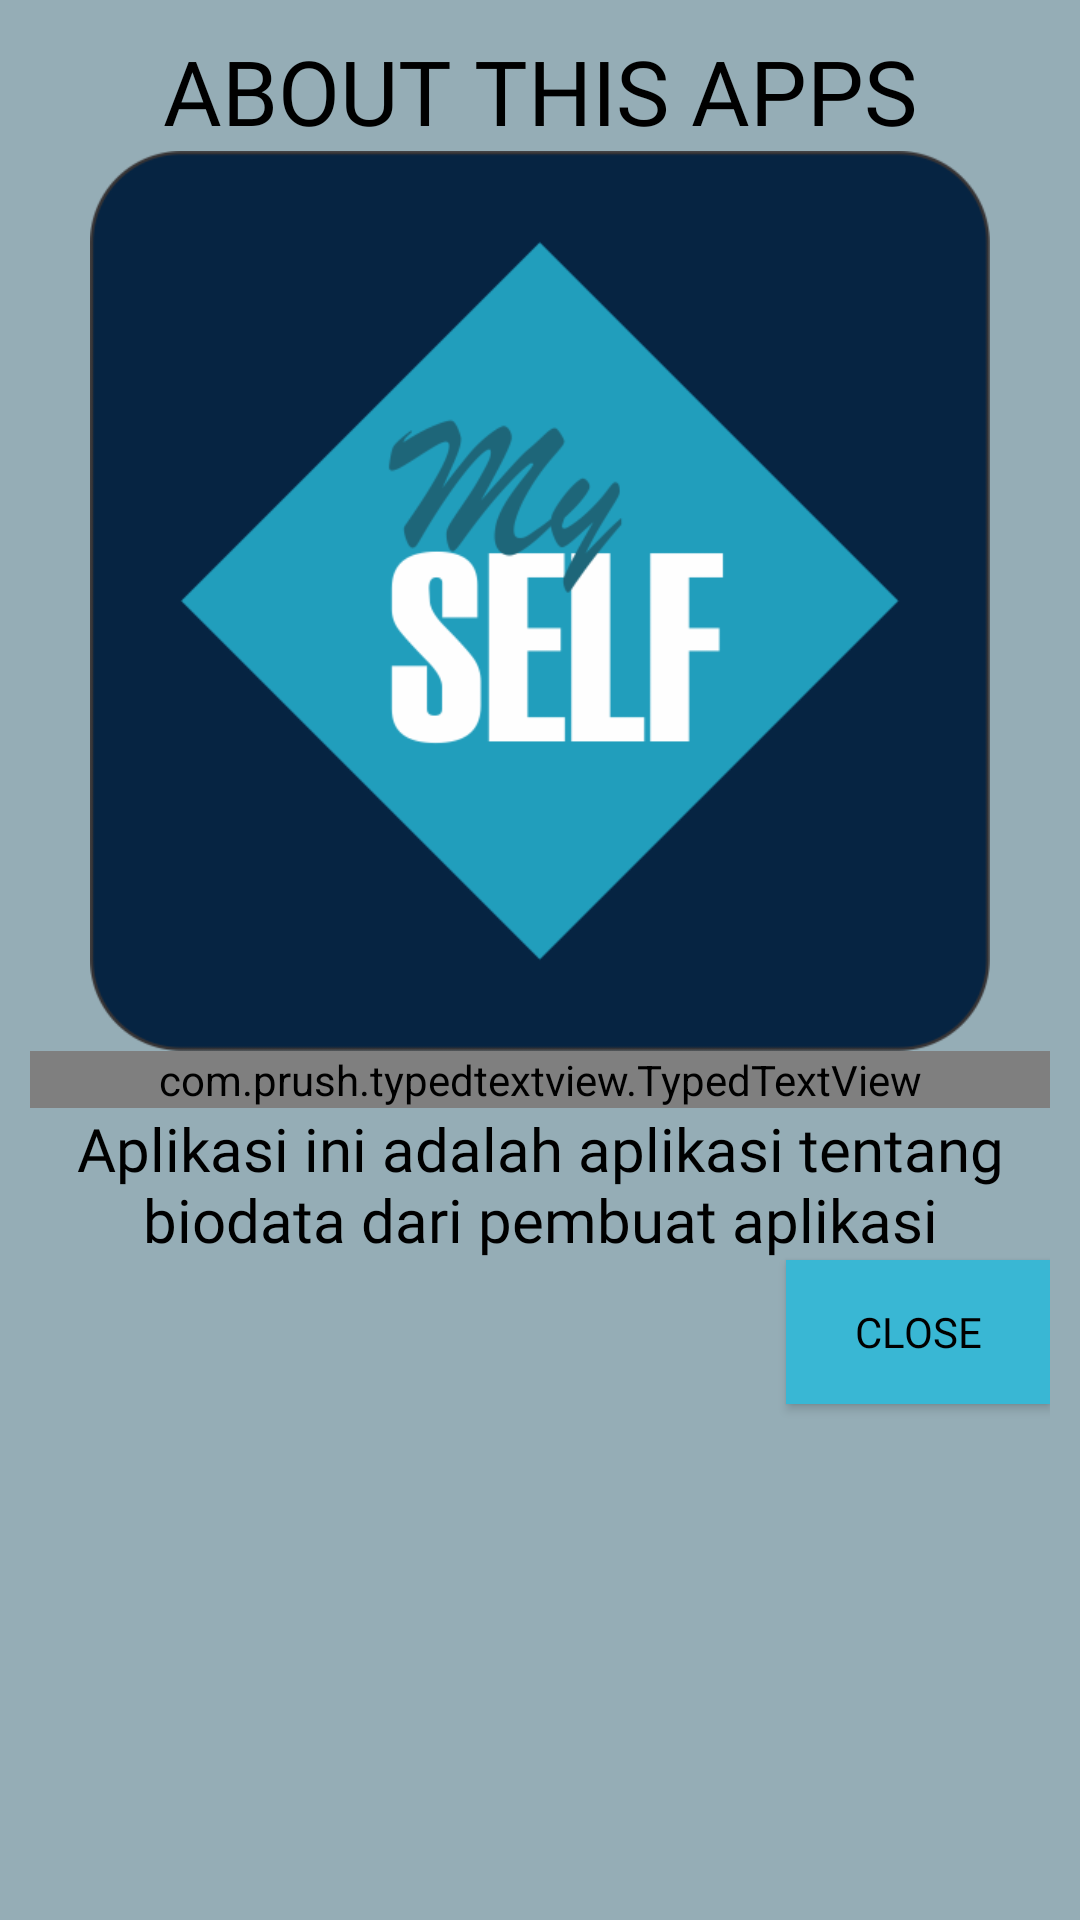

This screen was rendered from an Android layout file. Write that file and the resources it references.
<!-- AndroidManifest.xml: application theme Theme.Akb_uts -->
<!-- res/layout/custom_dialog_about.xml -->
<?xml version="1.0" encoding="utf-8"?>
<LinearLayout xmlns:android="http://schemas.android.com/apk/res/android"
    xmlns:app="http://schemas.android.com/apk/res-auto"
    android:layout_width="match_parent"
    android:layout_height="match_parent"
    android:background="@color/pewter_blue"
    android:orientation="vertical"
    android:padding="@dimen/dimen10">

    <TextView
        android:layout_width="match_parent"
        android:layout_height="wrap_content"
        android:fontFamily="@font/tentang_nanti"
        android:gravity="center"
        android:text="ABOUT THIS APPS"
        android:textColor="@color/black"
        android:textSize="30sp" />

    <ImageView
        android:layout_width="300dp"
        android:layout_height="300dp"
        android:layout_gravity="center"
        android:src="@drawable/logo" />

    <com.prush.typedtextview.TypedTextView
        android:layout_width="match_parent"
        android:layout_height="wrap_content"
        android:fontFamily="@font/ds_digii"
        android:gravity="center"
        android:textSize="20sp"
        app:play_keystrokes_audio="false"
        app:typed_text="version : 1.0.5.2021" />

    <TextView
        android:layout_width="match_parent"
        android:layout_height="wrap_content"
        android:fontFamily="@font/spring_garden"
        android:gravity="center"
        android:text="Aplikasi ini adalah aplikasi tentang biodata dari pembuat aplikasi"
        android:textColor="@color/black"
        android:textSize="20sp" />

    <Button
        android:id="@+id/btn_close_dialog"
        android:layout_width="wrap_content"
        android:layout_height="wrap_content"
        android:layout_gravity="right"
        android:background="@color/maximum_blue"
        android:fontFamily="@font/ds_digii"
        android:text="CLOSE"
        android:textColor="@color/black" />
</LinearLayout>
<!-- resources referenced by this layout -->
<resources>
  <color name="black">#FF000000</color>
  <color name="maximum_blue">#39B7D4</color>
  <color name="pewter_blue">#95ADB6</color>
  <dimen name="dimen10">10dp</dimen>
  <!-- drawable logo: png bitmap (drawable-v24, 24708 bytes) -->
  <style name="Theme.Akb_uts" parent="Theme.AppCompat.Light.NoActionBar">
          
          <item name="colorPrimary">@color/maximum_blue</item>
          <item name="colorPrimaryVariant">@color/purple_700</item>
          <item name="colorOnPrimary">@color/white</item>
          
          <item name="colorSecondary">@color/teal_200</item>
          <item name="colorSecondaryVariant">@color/teal_700</item>
          <item name="colorOnSecondary">@color/white</item>
          
          <item name="android:statusBarColor" tools:targetApi="l">?attr/colorPrimaryVariant</item>
          
      </style>
  <color name="purple_700">#FF3700B3</color>
  <color name="white">#FFFFFFFF</color>
  <color name="teal_200">#FF03DAC5</color>
  <color name="teal_700">#FF018786</color>
</resources>
